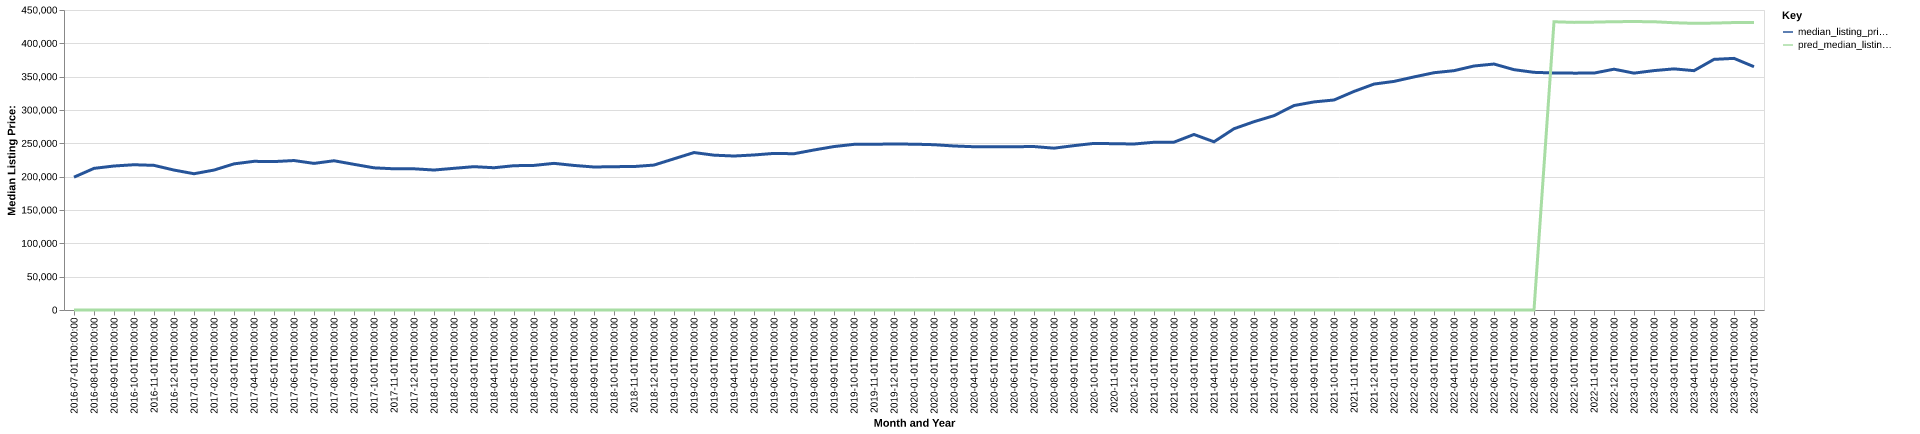

The data file committed next to this chart (first rows):
date, time_idx, median_listing_price, thirty_year_interest_rate_five, month, county_name, active_listing_count, median_days_on_market, pred_median_listing_price, month_year
2016-07-01, 0, 199250, 3.72, 7, wakulla, fl, 223.0, 88.0, 0, Jul-2016
2016-08-01, 1, 212450, 3.73, 8, wakulla, fl, 210.0, 87.0, 0, Aug-2016
2016-09-01, 2, 216000, 3.66, 9, wakulla, fl, 205.0, 97.0, 0, Sep-2016
2016-10-01, 3, 217900, 3.64, 10, wakulla, fl, 193.0, 99.0, 0, Oct-2016
2016-11-01, 4, 216950, 3.66, 11, wakulla, fl, 183.0, 95.0, 0, Nov-2016
2016-12-01, 5, 209900, 3.48, 12, wakulla, fl, 180.0, 95.0, 0, Dec-2016
2017-01-01, 6, 204400, 3.45, 1, wakulla, fl, 175.0, 102.0, 0, Jan-2017
2017-02-01, 7, 209900, 3.5, 2, wakulla, fl, 173.0, 79.0, 0, Feb-2017
2017-03-01, 8, 219200, 3.52, 3, wakulla, fl, 174.0, 65.0, 0, Mar-2017
2017-04-01, 9, 223000, 4.03, 4, wakulla, fl, 176.0, 60.0, 0, Apr-2017
2017-05-01, 10, 222625, 4.32, 5, wakulla, fl, 187.0, 58.0, 0, May-2017
2017-06-01, 11, 224200, 4.2, 6, wakulla, fl, 195.0, 65.0, 0, Jun-2017
2017-07-01, 12, 219900, 4.19, 7, wakulla, fl, 198.0, 66.0, 0, Jul-2017
2017-08-01, 13, 223875, 4.3, 8, wakulla, fl, 186.0, 72.0, 0, Aug-2017
2017-09-01, 14, 218500, 4.1, 9, wakulla, fl, 188.0, 82.0, 0, Sep-2017
2017-10-01, 15, 213250, 4.05, 10, wakulla, fl, 186.0, 86.0, 0, Oct-2017
2017-11-01, 16, 211800, 3.94, 11, wakulla, fl, 174.0, 88.0, 0, Nov-2017
2017-12-01, 17, 211800, 4.03, 12, wakulla, fl, 161.0, 94.0, 0, Dec-2017
2018-01-01, 18, 209950, 3.93, 1, wakulla, fl, 154.0, 94.0, 0, Jan-2018
2018-02-01, 19, 212527, 3.83, 2, wakulla, fl, 156.0, 72.0, 0, Feb-2018
2018-03-01, 20, 215000, 3.94, 3, wakulla, fl, 174.0, 54.0, 0, Mar-2018
2018-04-01, 21, 213389, 3.95, 4, wakulla, fl, 191.0, 54.0, 0, Apr-2018
2018-05-01, 22, 216450, 3.99, 5, wakulla, fl, 185.0, 53.0, 0, May-2018
2018-06-01, 23, 216900, 4.15, 6, wakulla, fl, 192.0, 64.0, 0, Jun-2018
2018-07-01, 24, 219975, 4.4, 7, wakulla, fl, 201.0, 64.0, 0, Jul-2018
2018-08-01, 25, 216850, 4.46, 8, wakulla, fl, 201.0, 67.0, 0, Aug-2018
2018-09-01, 26, 214500, 4.58, 9, wakulla, fl, 196.0, 73.0, 0, Sep-2018
2018-10-01, 27, 215000, 4.66, 10, wakulla, fl, 191.0, 76.0, 0, Oct-2018
2018-11-01, 28, 215200, 4.62, 11, wakulla, fl, 181.0, 74.0, 0, Nov-2018
2018-12-01, 29, 217400, 4.54, 12, wakulla, fl, 172.0, 75.0, 0, Dec-2018
2019-01-01, 30, 226800, 4.6, 1, wakulla, fl, 149.0, 66.0, 0, Jan-2019
2019-02-01, 31, 236175, 4.72, 2, wakulla, fl, 150.0, 68.0, 0, Feb-2019
2019-03-01, 32, 232257, 4.9, 3, wakulla, fl, 183.0, 63.0, 0, Mar-2019
2019-04-01, 33, 230975, 4.94, 4, wakulla, fl, 226.0, 59.0, 0, Apr-2019
2019-05-01, 34, 232550, 4.75, 5, wakulla, fl, 226.0, 58.0, 0, May-2019
2019-06-01, 35, 234900, 4.51, 6, wakulla, fl, 223.0, 59.0, 0, Jun-2019
2019-07-01, 36, 234400, 4.41, 7, wakulla, fl, 223.0, 63.0, 0, Jul-2019
2019-08-01, 37, 240035, 4.41, 8, wakulla, fl, 234.0, 61.0, 0, Aug-2019
2019-09-01, 38, 245174, 4.2, 9, wakulla, fl, 240.0, 63.0, 0, Sep-2019
2019-10-01, 39, 248489, 4.14, 10, wakulla, fl, 244.0, 65.0, 0, Oct-2019
2019-11-01, 40, 248700, 3.84, 11, wakulla, fl, 251.0, 73.0, 0, Nov-2019
2019-12-01, 41, 248950, 3.81, 12, wakulla, fl, 233.0, 73.0, 0, Dec-2019
2020-01-01, 42, 248750, 3.75, 1, wakulla, fl, 247.0, 77.0, 0, Jan-2020
2020-02-01, 43, 247950, 3.73, 2, wakulla, fl, 270.0, 47.0, 0, Feb-2020
2020-03-01, 44, 246025, 3.78, 3, wakulla, fl, 295.0, 58.0, 0, Mar-2020
2020-04-01, 45, 244900, 3.75, 4, wakulla, fl, 286.0, 73.0, 0, Apr-2020
2020-05-01, 46, 244900, 3.74, 5, wakulla, fl, 265.0, 78.0, 0, May-2020
2020-06-01, 47, 244950, 3.72, 6, wakulla, fl, 264.0, 70.0, 0, Jun-2020
2020-07-01, 48, 245175, 3.49, 7, wakulla, fl, 267.0, 60.0, 0, Jul-2020
2020-08-01, 49, 242750, 3.65, 8, wakulla, fl, 257.0, 53.0, 0, Aug-2020
2020-09-01, 50, 246550, 3.33, 9, wakulla, fl, 252.0, 53.0, 0, Sep-2020
2020-10-01, 51, 249900, 3.28, 10, wakulla, fl, 246.0, 53.0, 0, Oct-2020
2020-11-01, 52, 249450, 3.21, 11, wakulla, fl, 211.0, 61.0, 0, Nov-2020
2020-12-01, 53, 249000, 3.07, 12, wakulla, fl, 196.0, 73.0, 0, Dec-2020
2021-01-01, 54, 251600, 2.99, 1, wakulla, fl, 179.0, 74.0, 0, Jan-2021
2021-02-01, 55, 251773, 2.93, 2, wakulla, fl, 192.0, 54.0, 0, Feb-2021
2021-03-01, 56, 263290, 2.88, 3, wakulla, fl, 218.0, 46.0, 0, Mar-2021
2021-04-01, 57, 252325, 2.84, 4, wakulla, fl, 234.0, 50.0, 0, Apr-2021
2021-05-01, 58, 271900, 2.71, 5, wakulla, fl, 226.0, 47.0, 0, May-2021
2021-06-01, 59, 282450, 2.79, 6, wakulla, fl, 187.0, 55.0, 0, Jun-2021
... 25 more rows
